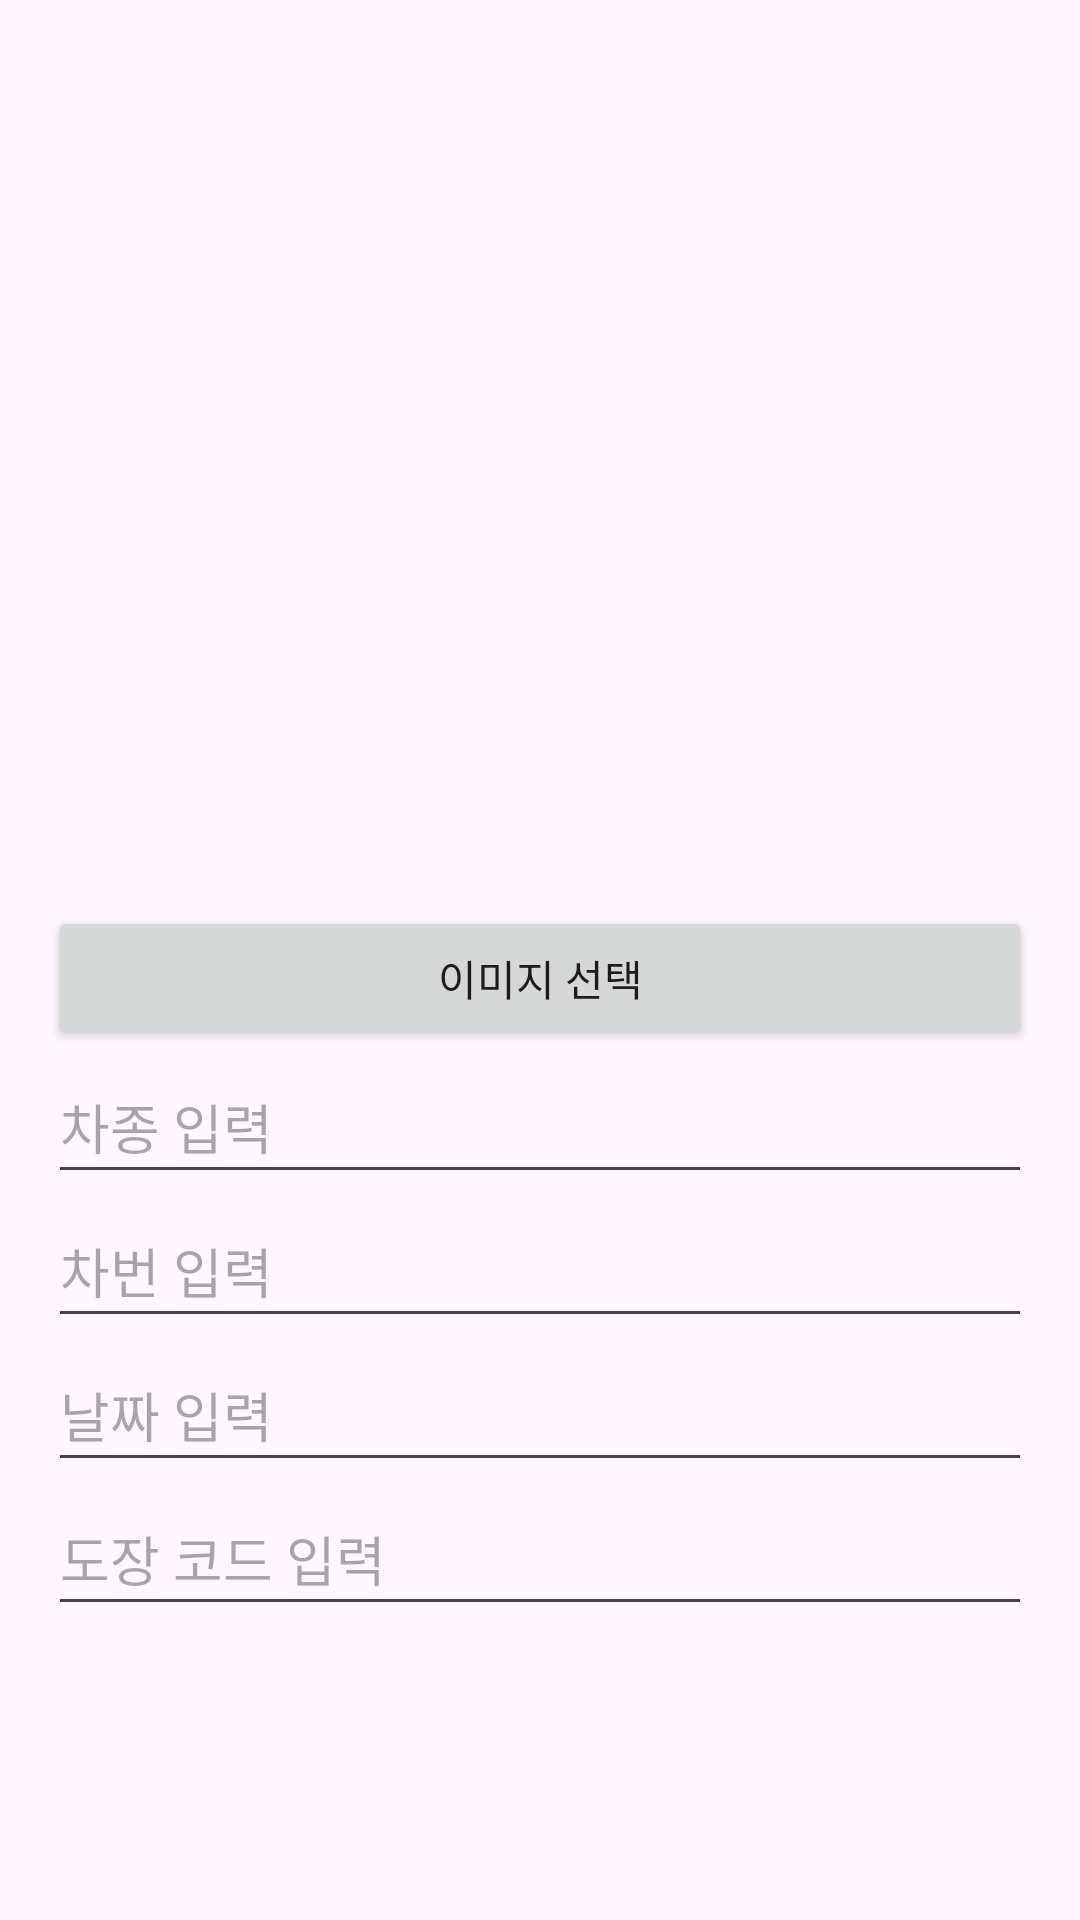

Layout XML and referenced resources for this Android screen:
<!-- AndroidManifest.xml: application theme Theme.CarDB -->
<!-- res/layout/activity_add.xml -->
<?xml version="1.0" encoding="utf-8"?>
<androidx.core.widget.NestedScrollView
    xmlns:android="http://schemas.android.com/apk/res/android"
    android:layout_width="match_parent"
    android:layout_height="match_parent"
    android:focusableInTouchMode="true"
    android:fitsSystemWindows="true"
    android:descendantFocusability="afterDescendants"
    android:fillViewport="true"> 

    <LinearLayout
        android:layout_width="match_parent"
        android:layout_height="wrap_content"
        android:orientation="vertical"
        android:padding="16dp">

        <androidx.viewpager2.widget.ViewPager2
            android:id="@+id/imagePager"
            android:layout_width="match_parent"
            android:layout_height="250dp"
            android:layout_marginTop="20dp"
            android:layout_marginBottom="16dp" />

        <Button
            android:id="@+id/selectImageButton"
            android:layout_width="match_parent"
            android:layout_height="wrap_content"
            android:text="이미지 선택" />

        <EditText
            android:id="@+id/editKind"
            android:layout_width="match_parent"
            android:layout_height="wrap_content"
            android:minHeight="48dp"
            android:hint="차종 입력" />

        <EditText
            android:id="@+id/Number"
            android:layout_width="match_parent"
            android:minHeight="48dp"
            android:layout_height="wrap_content"
            android:hint="차번 입력" />

        <EditText
            android:id="@+id/Day"
            android:layout_width="match_parent"
            android:layout_height="wrap_content"
            android:minHeight="48dp"
            android:focusableInTouchMode="true"
            android:hint="날짜 입력" />

        <EditText
            android:id="@+id/code"
            android:layout_width="match_parent"
            android:layout_height="wrap_content"
            android:minHeight="48dp"
            android:focusableInTouchMode="true"
            android:hint="도장 코드 입력" />

        <EditText
            android:id="@+id/context"
            android:layout_width="match_parent"
            android:layout_height="220dp"
            android:focusableInTouchMode="true"
            android:hint="특이사항 입력" />

        <Button
            android:id="@+id/addCarButton"
            android:layout_width="match_parent"
            android:layout_height="wrap_content"
            android:text="차량 추가" />
    </LinearLayout>
</androidx.core.widget.NestedScrollView>
<!-- resources referenced by this layout -->
<resources>
  <style name="Theme.CarDB" parent="Base.Theme.CarDB" />
  <style name="Base.Theme.CarDB" parent="Theme.Material3.DayNight.NoActionBar">
          
          
      </style>
</resources>
